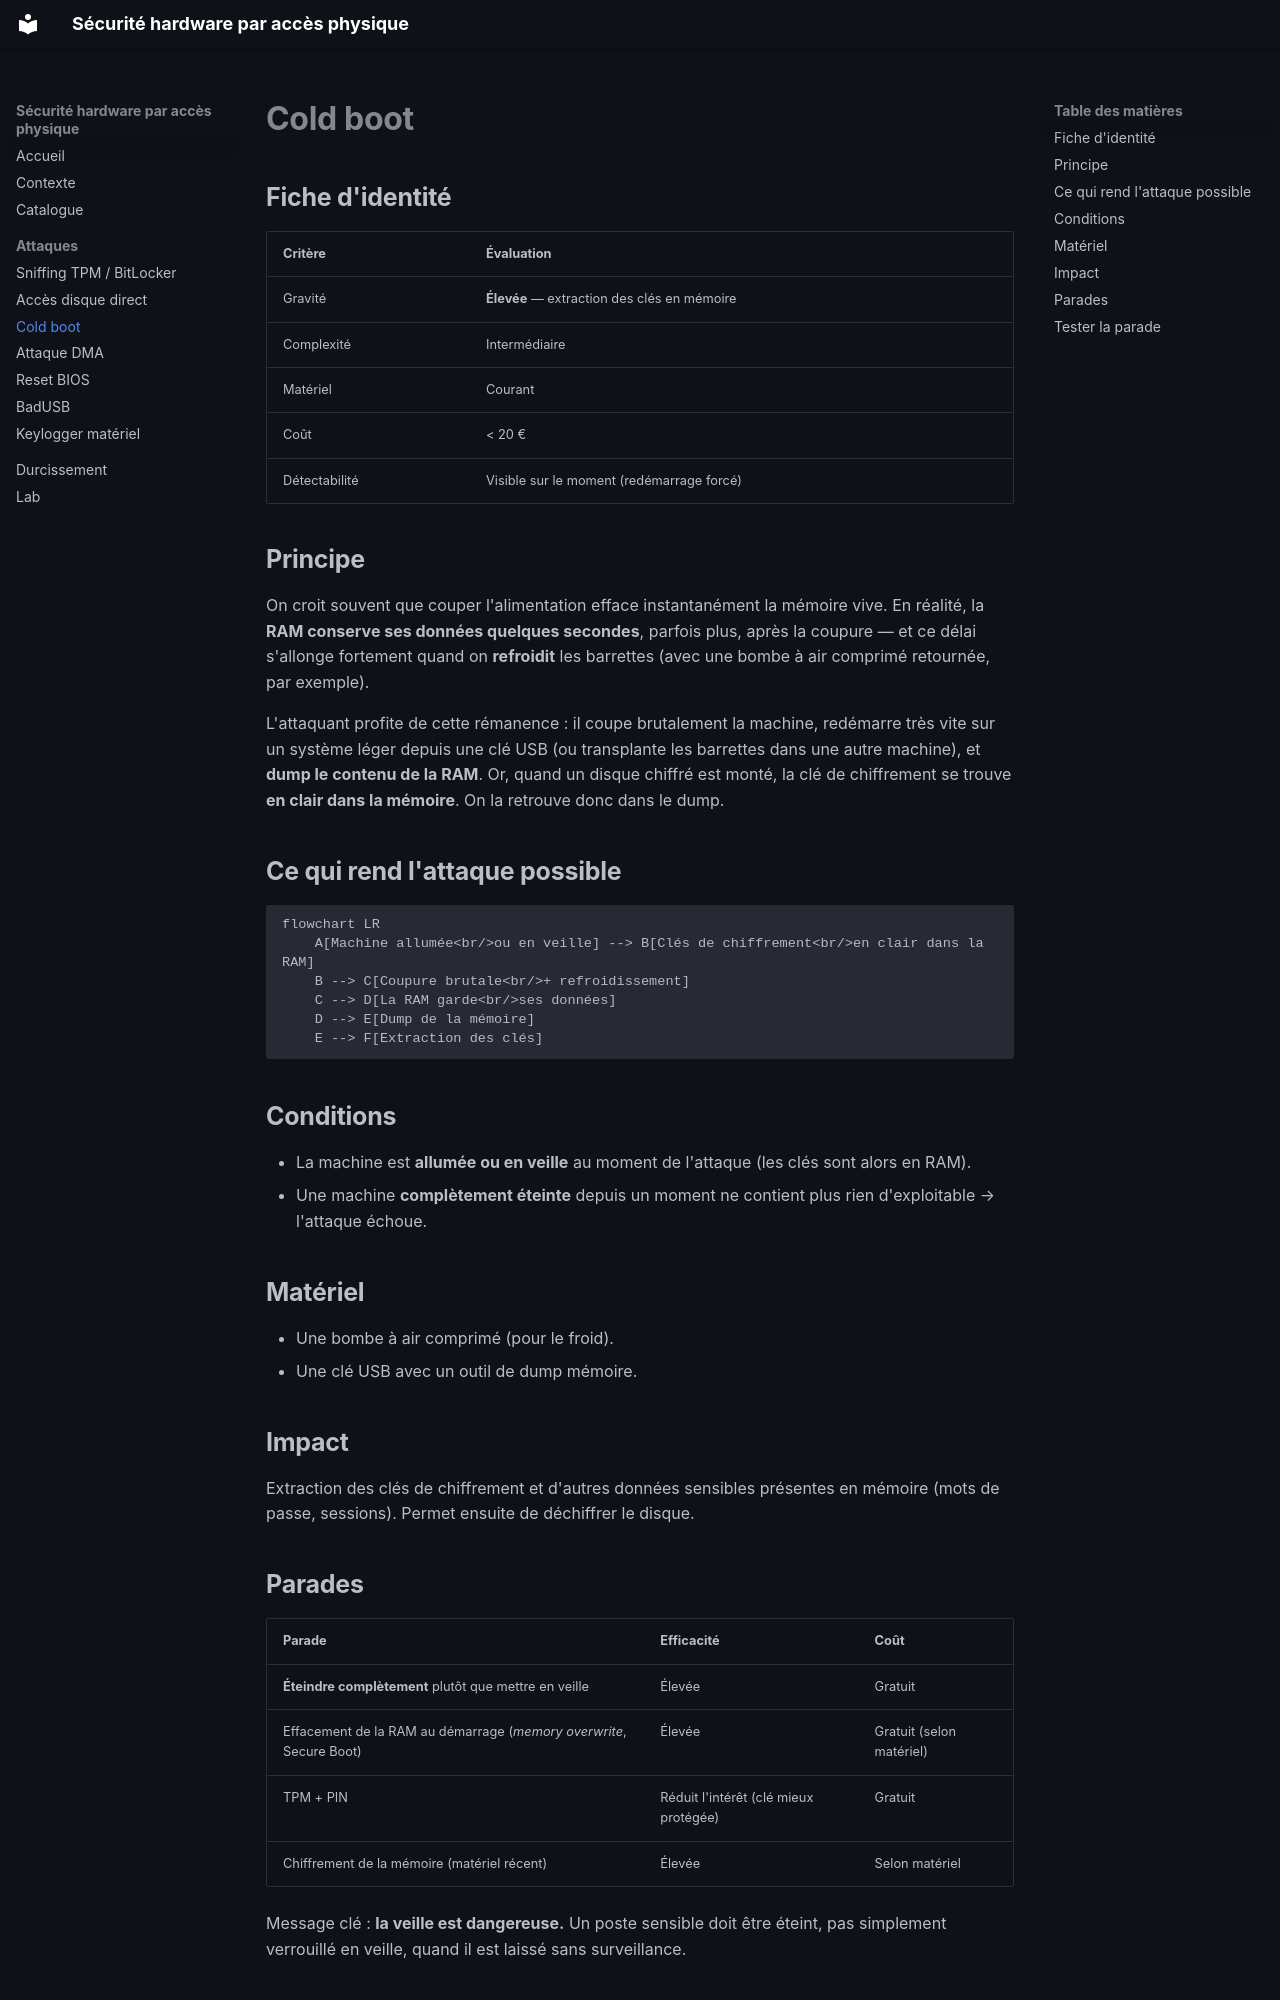

repository: LeFauxOnyx/Projet_1_delasalle · page: attaques/cold-boot/index.html · generator: mkdocs

# Cold boot

## Fiche d'identité

| Critère | Évaluation |
|---|---|
| Gravité | **Élevée** — extraction des clés en mémoire |
| Complexité | Intermédiaire |
| Matériel | Courant |
| Coût | < 20 € |
| Détectabilité | Visible sur le moment (redémarrage forcé) |

## Principe

On croit souvent que couper l'alimentation efface instantanément la mémoire vive. En réalité, la **RAM conserve ses données quelques secondes**, parfois plus, après la coupure — et ce délai s'allonge fortement quand on **refroidit** les barrettes (avec une bombe à air comprimé retournée, par exemple).

L'attaquant profite de cette rémanence : il coupe brutalement la machine, redémarre très vite sur un système léger depuis une clé USB (ou transplante les barrettes dans une autre machine), et **dump le contenu de la RAM**. Or, quand un disque chiffré est monté, la clé de chiffrement se trouve **en clair dans la mémoire**. On la retrouve donc dans le dump.

## Ce qui rend l'attaque possible

```mermaid
flowchart LR
    A[Machine allumée<br/>ou en veille] --> B[Clés de chiffrement<br/>en clair dans la RAM]
    B --> C[Coupure brutale<br/>+ refroidissement]
    C --> D[La RAM garde<br/>ses données]
    D --> E[Dump de la mémoire]
    E --> F[Extraction des clés]
```

## Conditions

- La machine est **allumée ou en veille** au moment de l'attaque (les clés sont alors en RAM).
- Une machine **complètement éteinte** depuis un moment ne contient plus rien d'exploitable → l'attaque échoue.

## Matériel

- Une bombe à air comprimé (pour le froid).
- Une clé USB avec un outil de dump mémoire.

## Impact

Extraction des clés de chiffrement et d'autres données sensibles présentes en mémoire (mots de passe, sessions). Permet ensuite de déchiffrer le disque.
